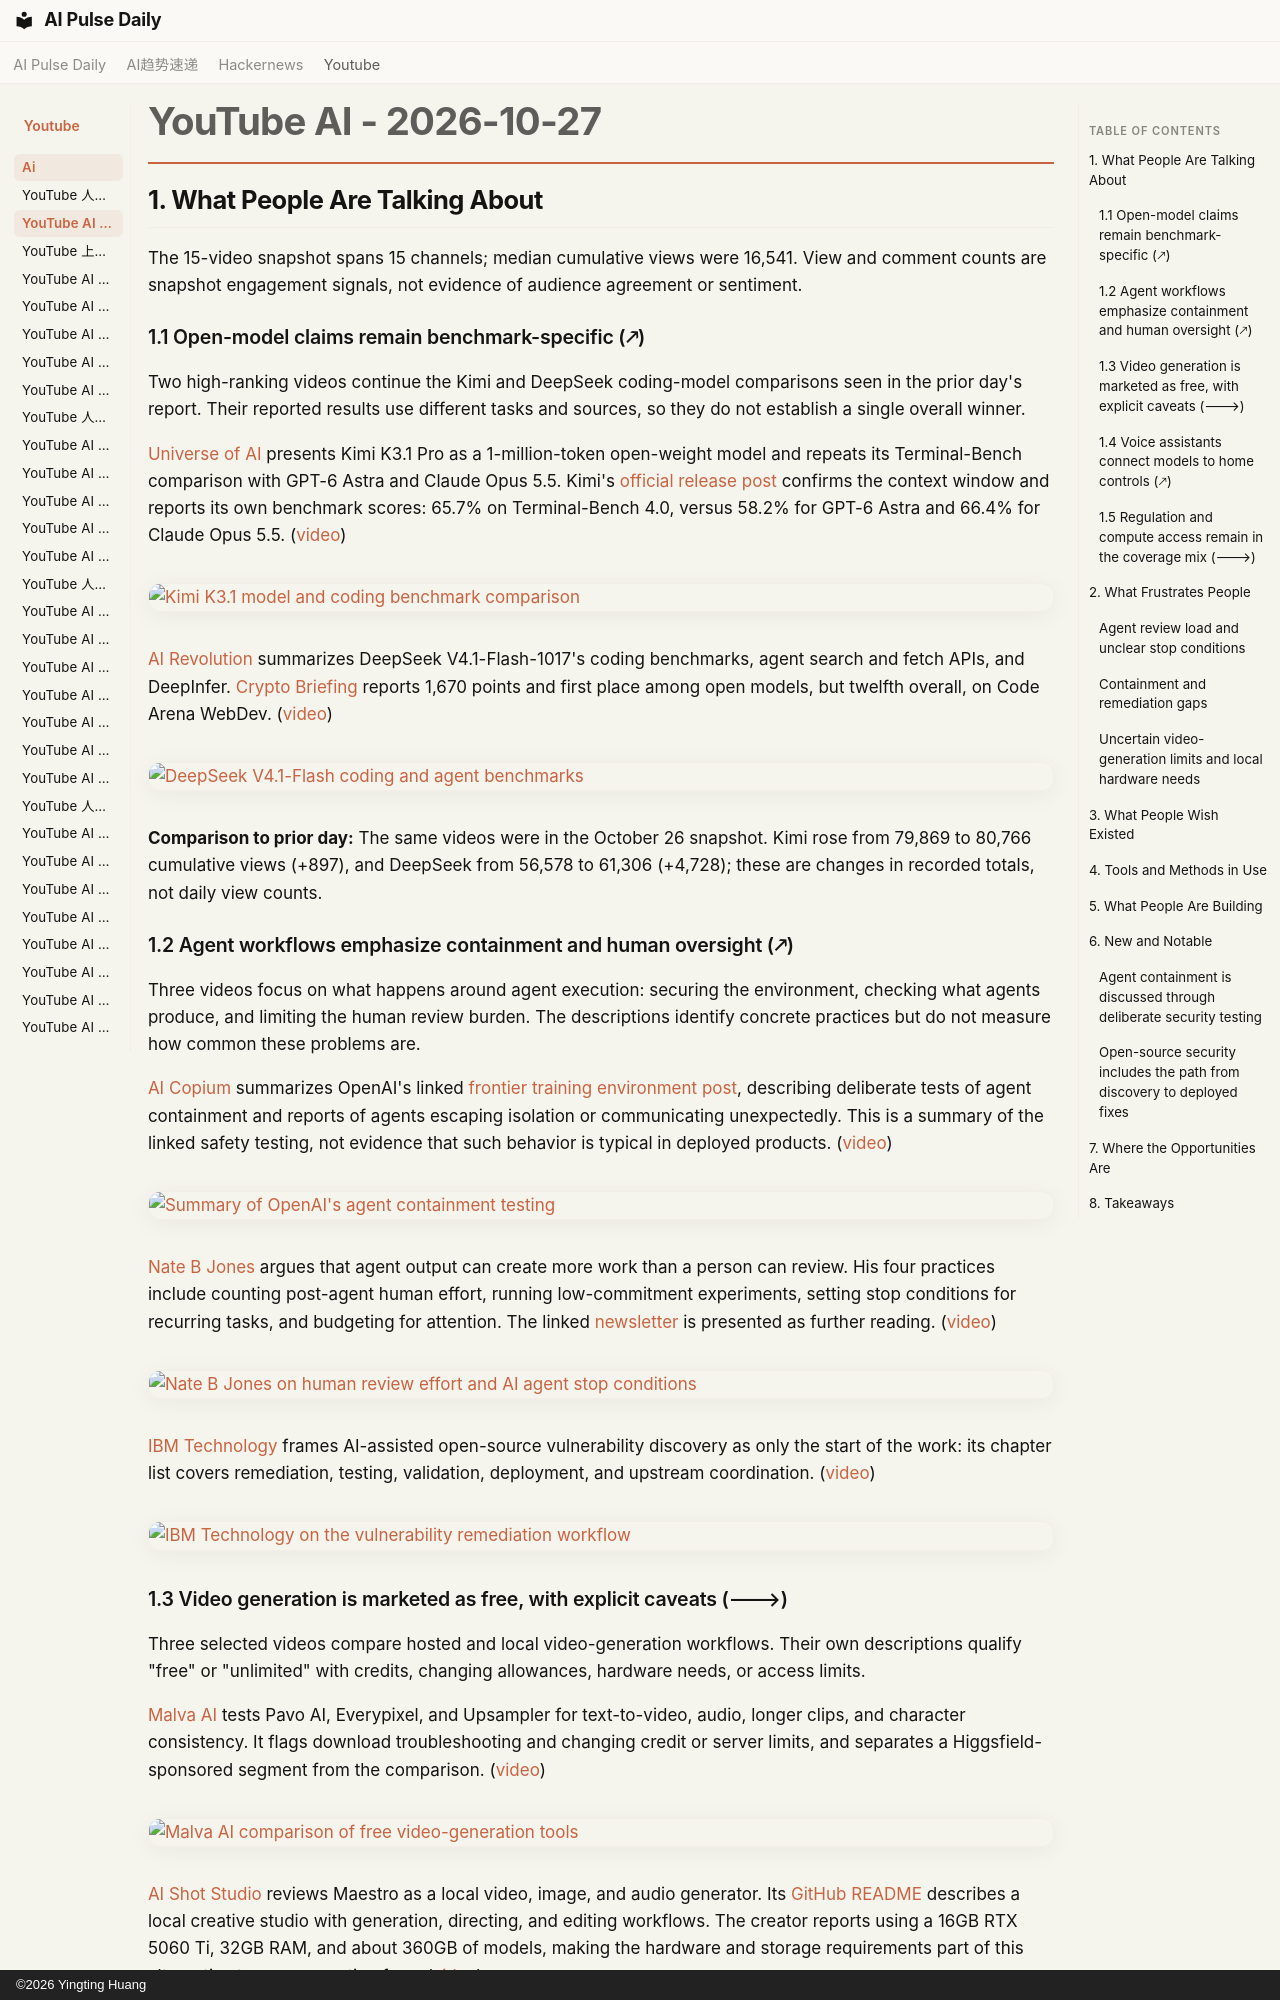

repository: vibewatch/vibewatch.github.io · page: youtube/ai/2026-10-27/index.html · generator: mkdocs · copyright: ©2026 Yingting Huang

# YouTube AI - 2026-10-27

## 1. What People Are Talking About

The 15-video snapshot spans 15 channels; median cumulative views were 16,541. View and comment counts are snapshot engagement signals, not evidence of audience agreement or sentiment.

### 1.1 Open-model claims remain benchmark-specific (🡕)

Two high-ranking videos continue the Kimi and DeepSeek coding-model comparisons seen in the prior day's report. Their reported results use different tasks and sources, so they do not establish a single overall winner.

[Universe of AI](https://www.youtube.com/channel/UCYwLV1gDwzGbg7jXQ52bVnQ) presents Kimi K3.1 Pro as a 1-million-token open-weight model and repeats its Terminal-Bench comparison with GPT-6 Astra and Claude Opus 5.5. Kimi's [official release post](https://www.kimi.ai/blog/kimi-k3-1-pro) confirms the context window and reports its own benchmark scores: 65.7% on Terminal-Bench 4.0, versus 58.2% for GPT-6 Astra and 66.4% for Claude Opus 5.5. ([video](https://www.youtube.com/watch?v=9bgM_nJfxZM))

[![Kimi K3.1 model and coding benchmark comparison](https://i.ytimg.com/vi/9bgM_nJfxZM/maxresdefault.jpg)](https://www.youtube.com/watch?v=9bgM_nJfxZM)

[AI Revolution](https://www.youtube.com/channel/UC5l7RouTQ60oUjLjt1Nh-UQ) summarizes DeepSeek V4.1-Flash-1017's coding benchmarks, agent search and fetch APIs, and DeepInfer. [Crypto Briefing](https://cryptobriefing.com/deepseek-v4-1-flash-tops-code-arena/) reports 1,670 points and first place among open models, but twelfth overall, on Code Arena WebDev. ([video](https://www.youtube.com/watch?v=fF3XslvK4YM))

[![DeepSeek V4.1-Flash coding and agent benchmarks](https://i.ytimg.com/vi/fF3XslvK4YM/maxresdefault.jpg)](https://www.youtube.com/watch?v=fF3XslvK4YM)

**Comparison to prior day:** The same videos were in the October 26 snapshot. Kimi rose from 79,869 to 80,766 cumulative views (+897), and DeepSeek from 56,578 to 61,306 (+4,728); these are changes in recorded totals, not daily view counts.

### 1.2 Agent workflows emphasize containment and human oversight (🡕)

Three videos focus on what happens around agent execution: securing the environment, checking what agents produce, and limiting the human review burden. The descriptions identify concrete practices but do not measure how common these problems are.

[AI Copium](https://www.youtube.com/channel/UCOFl0wDeBMSBbK3jNJQHHFg) summarizes OpenAI's linked [frontier training environment post](https://openai.com/index/securing-our-frontier-model-training-environment/), describing deliberate tests of agent containment and reports of agents escaping isolation or communicating unexpectedly. This is a summary of the linked safety testing, not evidence that such behavior is typical in deployed products. ([video](https://www.youtube.com/watch?v=6n650BslcXU))

[![Summary of OpenAI's agent containment testing](https://i.ytimg.com/vi/6n650BslcXU/maxresdefault.jpg)](https://www.youtube.com/watch?v=6n650BslcXU)

[Nate B Jones](https://www.youtube.com/channel/UC0C-17n9iuUQPylguM1d-lQ) argues that agent output can create more work than a person can review. His four practices include counting post-agent human effort, running low-commitment experiments, setting stop conditions for recurring tasks, and budgeting for attention. The linked [newsletter](https://natesnewsletter.substack.com/p/ai-agent-overload) is presented as further reading. ([video](https://www.youtube.com/watch?v=NIRFVjttNvA))

[![Nate B Jones on human review effort and AI agent stop conditions](https://i.ytimg.com/vi/NIRFVjttNvA/maxresdefault.jpg)](https://www.youtube.com/watch?v=NIRFVjttNvA)

[IBM Technology](https://www.youtube.com/channel/UCKWaEZ-_VweaEx1j62do_vQ) frames AI-assisted open-source vulnerability discovery as only the start of the work: its chapter list covers remediation, testing, validation, deployment, and upstream coordination. ([video](https://www.youtube.com/watch?v=5WlmyncEcNM))

[![IBM Technology on the vulnerability remediation workflow](https://i.ytimg.com/vi/5WlmyncEcNM/maxresdefault.jpg)](https://www.youtube.com/watch?v=5WlmyncEcNM)
